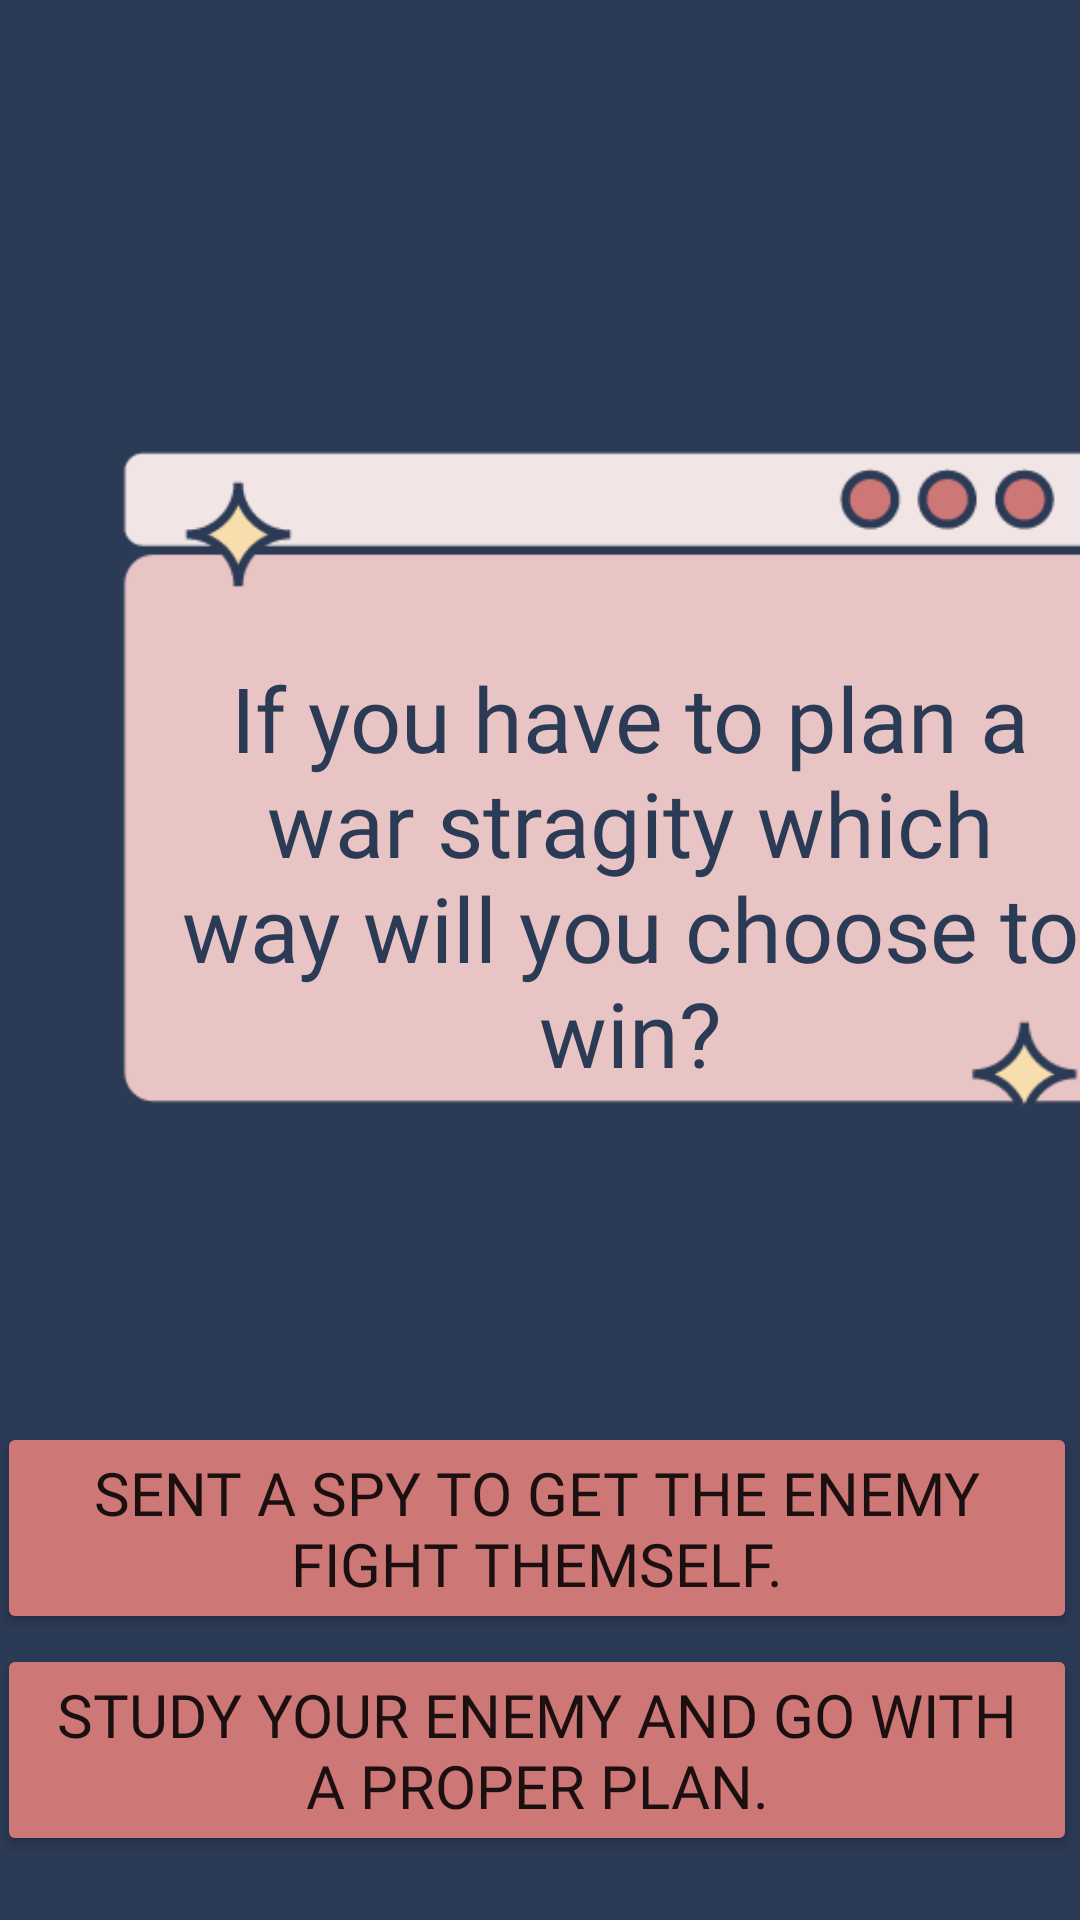

Reconstruct the res/layout file that produces this screen, plus the resources it refers to.
<!-- AndroidManifest.xml: application theme Theme.ITE439FinalProject.NoActionBar -->
<!-- res/layout/question_page4.xml -->
<?xml version="1.0" encoding="utf-8"?>
<AbsoluteLayout xmlns:android="http://schemas.android.com/apk/res/android"
    xmlns:app="http://schemas.android.com/apk/res-auto"
    xmlns:tools="http://schemas.android.com/tools"
    android:layout_width="match_parent"
    android:layout_height="match_parent"
    android:background="#2B3A55"
    tools:context=".QuestionPage4">

    <Button
        android:id="@+id/button2"
        android:layout_width="match_parent"
        android:layout_height="wrap_content"
        android:layout_x="-1dp"
        android:layout_y="474dp"
        android:backgroundTint="#CE7777"
        android:fontFamily="@font/lilita_one"
        android:text="Sent a spy to get the enemy fight themself."
        android:textSize="20sp" />

    <Button
        android:id="@+id/button4"
        android:layout_width="match_parent"
        android:layout_height="wrap_content"
        android:layout_x="-1dp"
        android:layout_y="548dp"
        android:backgroundTint="#CE7777"
        android:fontFamily="@font/lilita_one"
        android:text="Study your enemy and go with a proper plan."
        android:textSize="20sp" />

    <ImageView
        android:id="@+id/imageView7"
        android:layout_width="363dp"
        android:layout_height="350dp"
        android:layout_x="32dp"
        android:layout_y="89dp"
        app:srcCompat="@drawable/box" />

    <TextView
        android:id="@+id/textView5"
        android:layout_width="306dp"
        android:layout_height="wrap_content"
        android:layout_x="57dp"
        android:layout_y="219dp"
        android:fontFamily="@font/lilita_one"
        android:text="If you have to plan a war stragity which way will you choose to win?"
        android:textAlignment="center"
        android:textColor="#2B3A55"
        android:textSize="30sp" />
</AbsoluteLayout>
<!-- resources referenced by this layout -->
<resources>
  <!-- drawable box: png bitmap (drawable, 11035 bytes) -->
  <style name="Theme.ITE439FinalProject.NoActionBar">
          <item name="windowActionBar">false</item>
          <item name="windowNoTitle">true</item>
      </style>
</resources>
